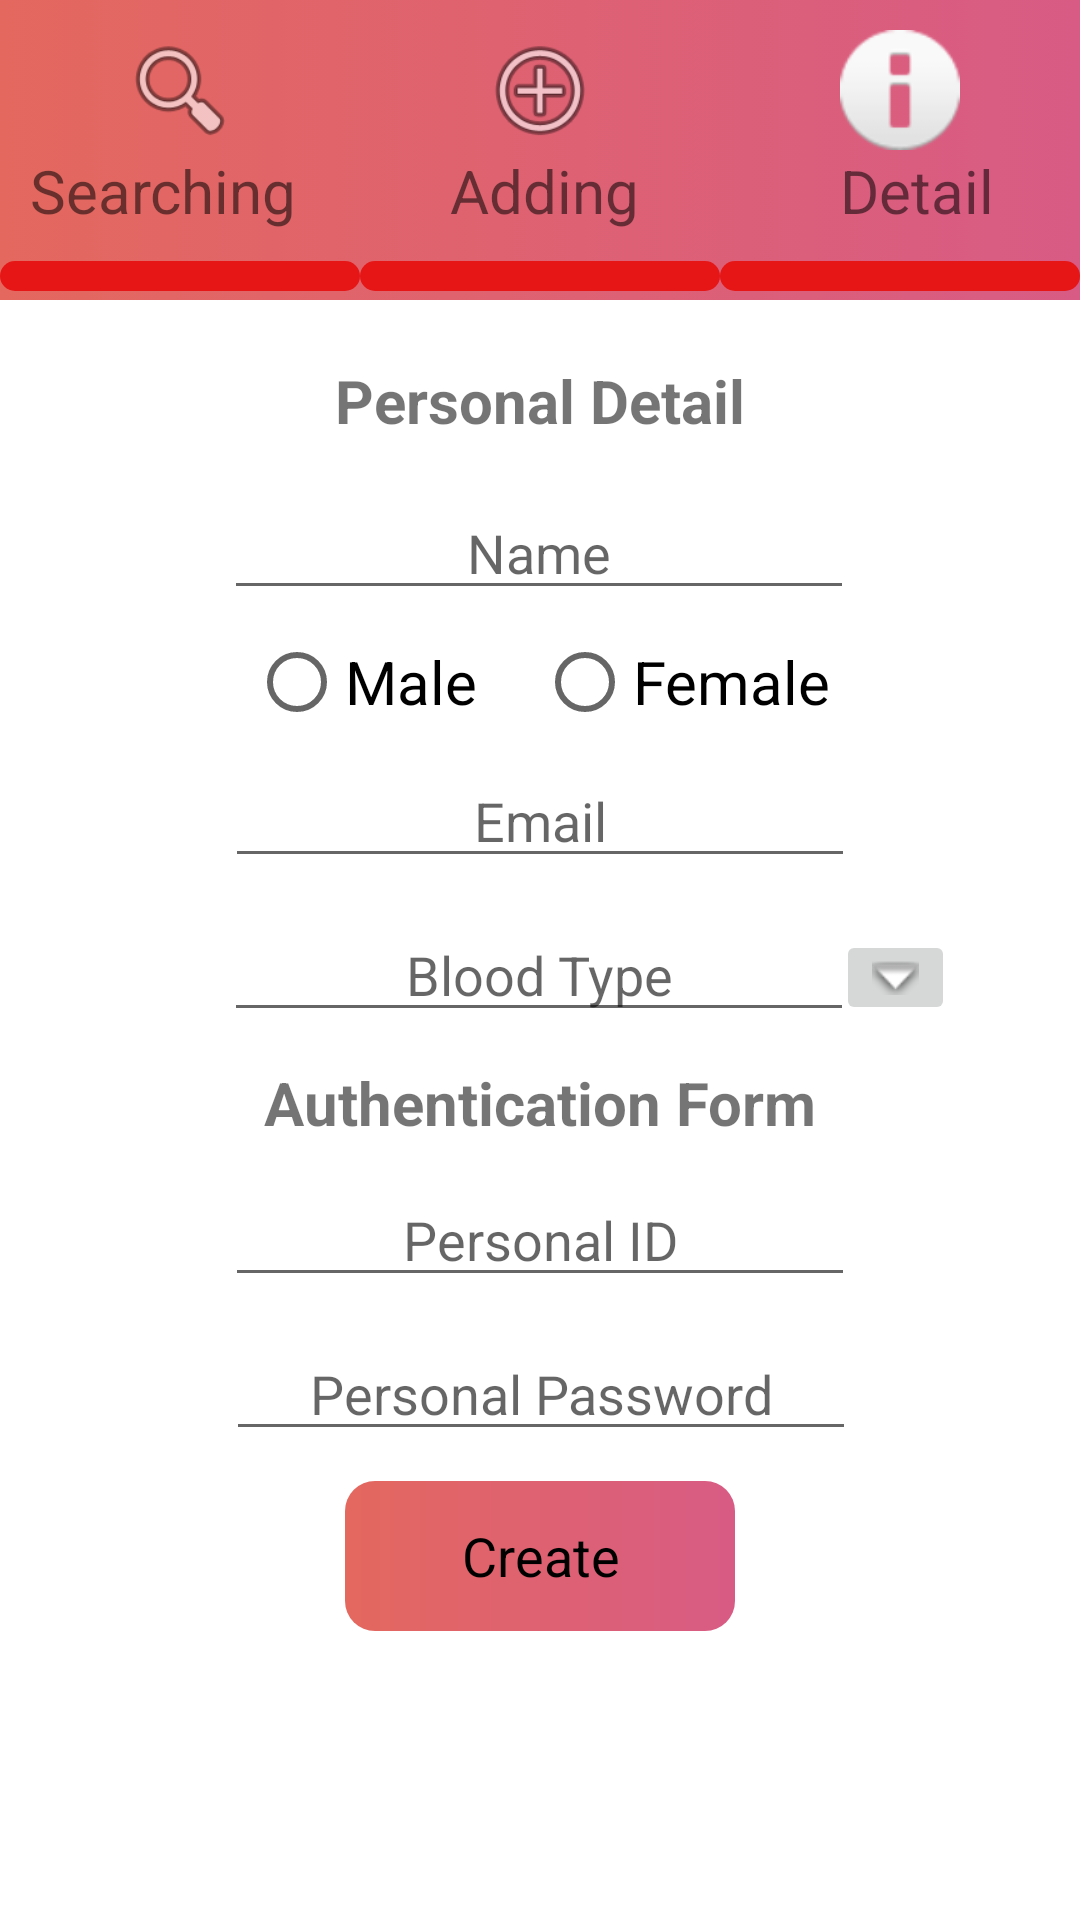

Here is an Android app screen rendered from its layout file. Give the layout XML and the strings, colors and styles it references.
<!-- AndroidManifest.xml: application theme Theme.BloodBankApp -->
<!-- res/layout/activity_main.xml -->
<?xml version="1.0" encoding="utf-8"?>
<androidx.constraintlayout.widget.ConstraintLayout xmlns:android="http://schemas.android.com/apk/res/android"
    xmlns:app="http://schemas.android.com/apk/res-auto"
    xmlns:tools="http://schemas.android.com/tools"
    android:layout_width="match_parent"
    android:layout_height="match_parent"
    tools:context=".MainActivity">

    <com.google.android.material.navigation.NavigationView
        android:id="@+id/navigationView"
        android:layout_width="match_parent"
        android:layout_height="100dp"
        app:layout_constraintEnd_toEndOf="parent"
        app:layout_constraintStart_toStartOf="parent"
        app:layout_constraintTop_toTopOf="parent">

        <LinearLayout
            android:layout_width="match_parent"
            android:layout_height="match_parent"
            android:background="@drawable/title_bar"
            android:orientation="horizontal"
            android:weightSum="3">

            <LinearLayout
                android:id="@+id/linearSearch"
                android:layout_width="match_parent"
                android:layout_height="match_parent"
                android:layout_weight="1"
                android:orientation="vertical">

                <ImageView
                    android:id="@+id/imageView"
                    android:layout_width="40dp"
                    android:layout_height="40dp"
                    android:layout_marginLeft="40dp"
                    android:layout_marginTop="10dp"
                    app:srcCompat="@android:drawable/ic_menu_search" />

                <TextView
                    android:layout_width="wrap_content"
                    android:layout_height="wrap_content"
                    android:layout_marginLeft="10dp"
                    android:text="Searching"
                    android:textSize="20dp"></TextView>

                <LinearLayout
                    android:id="@+id/searchShow"
                    android:layout_width="match_parent"
                    android:layout_height="10dp"
                    android:layout_marginTop="10dp"
                    android:background="@drawable/bar"
                    android:orientation="horizontal"></LinearLayout>
            </LinearLayout>

            <LinearLayout
                android:id="@+id/linearAdd"
                android:layout_width="match_parent"
                android:layout_height="match_parent"
                android:layout_weight="1"
                android:orientation="vertical">

                <ImageView
                    android:id="@+id/imageView2"
                    android:layout_width="40dp"
                    android:layout_height="40dp"
                    android:layout_marginLeft="40dp"
                    android:layout_marginTop="10dp"
                    app:srcCompat="@android:drawable/ic_menu_add" />

                <TextView
                    android:layout_width="wrap_content"
                    android:layout_height="wrap_content"
                    android:layout_marginLeft="30dp"
                    android:text="Adding"
                    android:textSize="20dp"></TextView>

                <LinearLayout
                    android:id="@+id/addShow"
                    android:layout_width="match_parent"
                    android:layout_height="10dp"
                    android:layout_marginTop="10dp"
                    android:background="@drawable/bar"
                    android:orientation="horizontal"></LinearLayout>
            </LinearLayout>

            <LinearLayout
                android:id="@+id/linearDetail"
                android:layout_width="match_parent"
                android:layout_height="match_parent"
                android:layout_weight="1"
                android:orientation="vertical">

                <ImageView
                    android:id="@+id/imageView3"
                    android:layout_width="40dp"
                    android:layout_height="40dp"
                    android:layout_marginLeft="40dp"
                    android:layout_marginTop="10dp"
                    app:srcCompat="@android:drawable/ic_dialog_info" />

                <TextView
                    android:layout_width="wrap_content"
                    android:layout_height="wrap_content"
                    android:layout_marginLeft="40dp"
                    android:text="Detail"
                    android:textSize="20dp"></TextView>

                <LinearLayout
                    android:id="@+id/detailShow"
                    android:layout_width="match_parent"
                    android:layout_height="10dp"
                    android:layout_marginTop="10dp"
                    android:background="@drawable/bar"
                    android:orientation="horizontal"></LinearLayout>
            </LinearLayout>
        </LinearLayout>
    </com.google.android.material.navigation.NavigationView>
    <TextView
        android:id="@+id/textViewPersonal"
        android:layout_width="wrap_content"
        android:layout_height="wrap_content"
        android:text="Personal Detail"
        android:textSize="20dp"
        android:textStyle="bold"
        android:layout_marginTop="20dp"
        app:layout_constraintEnd_toEndOf="parent"
        app:layout_constraintStart_toStartOf="parent"
        app:layout_constraintTop_toBottomOf="@+id/navigationView" />
    <EditText
        android:id="@+id/editTextName"
        android:layout_width="wrap_content"
        android:layout_height="wrap_content"
        android:ems="10"
        android:hint="Name"
        android:inputType="textPersonName"
        android:textSize="18dp"
        android:layout_marginTop="15dp"
        android:gravity="center"
        app:layout_constraintEnd_toEndOf="parent"
        app:layout_constraintHorizontal_bias="0.497"
        app:layout_constraintStart_toStartOf="parent"
        app:layout_constraintTop_toBottomOf="@+id/textViewPersonal" />

    <RadioGroup
        android:id="@+id/gender"
        android:layout_width="wrap_content"
        android:layout_height="wrap_content"
        android:orientation="horizontal"
        app:layout_constraintEnd_toEndOf="parent"
        app:layout_constraintStart_toStartOf="parent"
        app:layout_constraintTop_toBottomOf="@+id/editTextName">

        <RadioButton
            android:id="@+id/radioButton2"
            android:layout_width="match_parent"
            android:layout_height="wrap_content"
            android:layout_marginLeft="10dp"
            android:layout_marginRight="10dp"
            android:textSize="20dp"
            android:text="Male" />

        <RadioButton
            android:id="@+id/radioButton"
            android:layout_width="match_parent"
            android:layout_height="wrap_content"
            android:layout_marginLeft="10dp"
            android:layout_marginRight="10dp"
            android:textSize="20dp"
            android:text="Female" />
    </RadioGroup>

    <EditText
        android:id="@+id/editTextEmail"
        android:layout_width="wrap_content"
        android:layout_height="wrap_content"
        android:ems="10"
        android:hint="Email"
        android:inputType="textPersonName"
        android:textSize="18dp"
        android:gravity="center"
        app:layout_constraintEnd_toEndOf="parent"
        app:layout_constraintStart_toStartOf="parent"
        app:layout_constraintTop_toBottomOf="@+id/gender" />

    <EditText
        android:id="@+id/editTextBlood"
        android:layout_width="wrap_content"
        android:layout_height="wrap_content"
        android:ems="10"
        android:gravity="center"
        android:hint="Blood Type"
        android:inputType="textPersonName"
        android:textSize="18dp"
        android:layout_marginTop="10dp"
        app:layout_constraintEnd_toEndOf="parent"
        app:layout_constraintHorizontal_bias="0.497"
        app:layout_constraintStart_toStartOf="parent"
        app:layout_constraintTop_toBottomOf="@+id/editTextEmail" />

    <TextView
        android:id="@+id/textViewAuthentication"
        android:layout_width="wrap_content"
        android:layout_height="wrap_content"
        android:layout_margin="10dp"
        android:text="Authentication Form"
        android:textSize="20dp"
        android:textStyle="bold"
        android:layout_marginTop="20dp"
        app:layout_constraintEnd_toEndOf="parent"
        app:layout_constraintStart_toStartOf="parent"
        app:layout_constraintTop_toBottomOf="@+id/editTextBlood" />
    <EditText
        android:id="@+id/editTextId"
        android:layout_width="wrap_content"
        android:layout_height="wrap_content"
        android:ems="10"
        android:inputType="textPersonName"
        android:hint="Personal ID"
        android:gravity="center"
        android:textSize="18dp"
        android:layout_marginTop="10dp"
        app:layout_constraintEnd_toEndOf="parent"
        app:layout_constraintStart_toStartOf="parent"
        app:layout_constraintTop_toBottomOf="@+id/textViewAuthentication" />
    <EditText
        android:id="@+id/editTextPassword"
        android:layout_width="wrap_content"
        android:layout_height="wrap_content"
        android:ems="10"
        android:inputType="textPersonName"
        android:hint="Personal Password"
        android:gravity="center"
        android:textSize="18dp"
        android:layout_marginTop="10dp"
        app:layout_constraintEnd_toEndOf="parent"
        app:layout_constraintHorizontal_bias="0.502"
        app:layout_constraintStart_toStartOf="parent"
        app:layout_constraintTop_toBottomOf="@+id/editTextId" />
    <LinearLayout
        android:id="@+id/buttonCreate"
        android:layout_width="130dp"
        android:layout_height="50dp"
        android:layout_marginTop="10dp"
        android:background="@drawable/button"
        app:layout_constraintEnd_toEndOf="parent"
        app:layout_constraintStart_toStartOf="parent"
        app:layout_constraintTop_toBottomOf="@+id/editTextPassword"
        android:orientation="horizontal">
        <TextView
            android:layout_width="match_parent"
            android:layout_height="match_parent"
            android:text="Create"
            android:textSize="18dp"
            android:gravity="center"
            android:textColor="@color/black"></TextView>
    </LinearLayout>

    <ImageButton
        android:id="@+id/imageButtonDown"
        android:layout_width="wrap_content"
        android:layout_height="wrap_content"
        android:layout_marginTop="10dp"
        app:layout_constraintBottom_toBottomOf="parent"
        app:layout_constraintEnd_toEndOf="parent"
        app:layout_constraintHorizontal_bias="0.87"
        app:layout_constraintStart_toStartOf="parent"
        app:layout_constraintTop_toBottomOf="@+id/editTextEmail"
        app:layout_constraintVertical_bias="0.024"
        app:srcCompat="@android:drawable/arrow_down_float" />

</androidx.constraintlayout.widget.ConstraintLayout>
<!-- resources referenced by this layout -->
<resources>
  <!-- drawable bar (drawable) -->
  <?xml version="1.0" encoding="utf-8"?>
  <shape xmlns:android="http://schemas.android.com/apk/res/android">
      <corners android:radius="10dp"></corners>
      <solid android:color="#E61616"></solid>
  </shape>
  <!-- drawable button (drawable) -->
  <?xml version="1.0" encoding="utf-8"?>
  <shape xmlns:android="http://schemas.android.com/apk/res/android">
      <corners android:radius="10dp"></corners>
      <gradient
          android:startColor="#E4685E"
          android:endColor="#D85B85"></gradient>
  </shape>
  <!-- drawable title_bar (drawable) -->
  <?xml version="1.0" encoding="utf-8"?>
  <selector xmlns:android="http://schemas.android.com/apk/res/android">
      <item>
          <shape android:shape="rectangle">
              <gradient
                  android:startColor="#E4685E"
                  android:endColor="#D85B85"></gradient>
          </shape>
      </item>
  </selector>
  <style name="Theme.BloodBankApp" parent="Theme.MaterialComponents.DayNight.DarkActionBar">
          
          <item name="colorPrimary">@color/purple_500</item>
          <item name="colorPrimaryVariant">@color/purple_700</item>
          <item name="colorOnPrimary">@color/white</item>
          
          <item name="colorSecondary">@color/teal_200</item>
          <item name="colorSecondaryVariant">@color/teal_700</item>
          <item name="colorOnSecondary">@color/black</item>
          
          <item name="android:statusBarColor" tools:targetApi="l">?attr/colorPrimaryVariant</item>
          
      </style>
  <!-- not gathered from this repository: default colours our renderer supplied (Android Studio template values) -->
  <color name="purple_500">#FF6200EE</color>
  <color name="purple_700">#FF3700B3</color>
  <color name="teal_200">#FF03DAC5</color>
  <color name="teal_700">#FF018786</color>
  <color name="black">#FF000000</color>
  <color name="white">#FFFFFFFF</color>
</resources>
